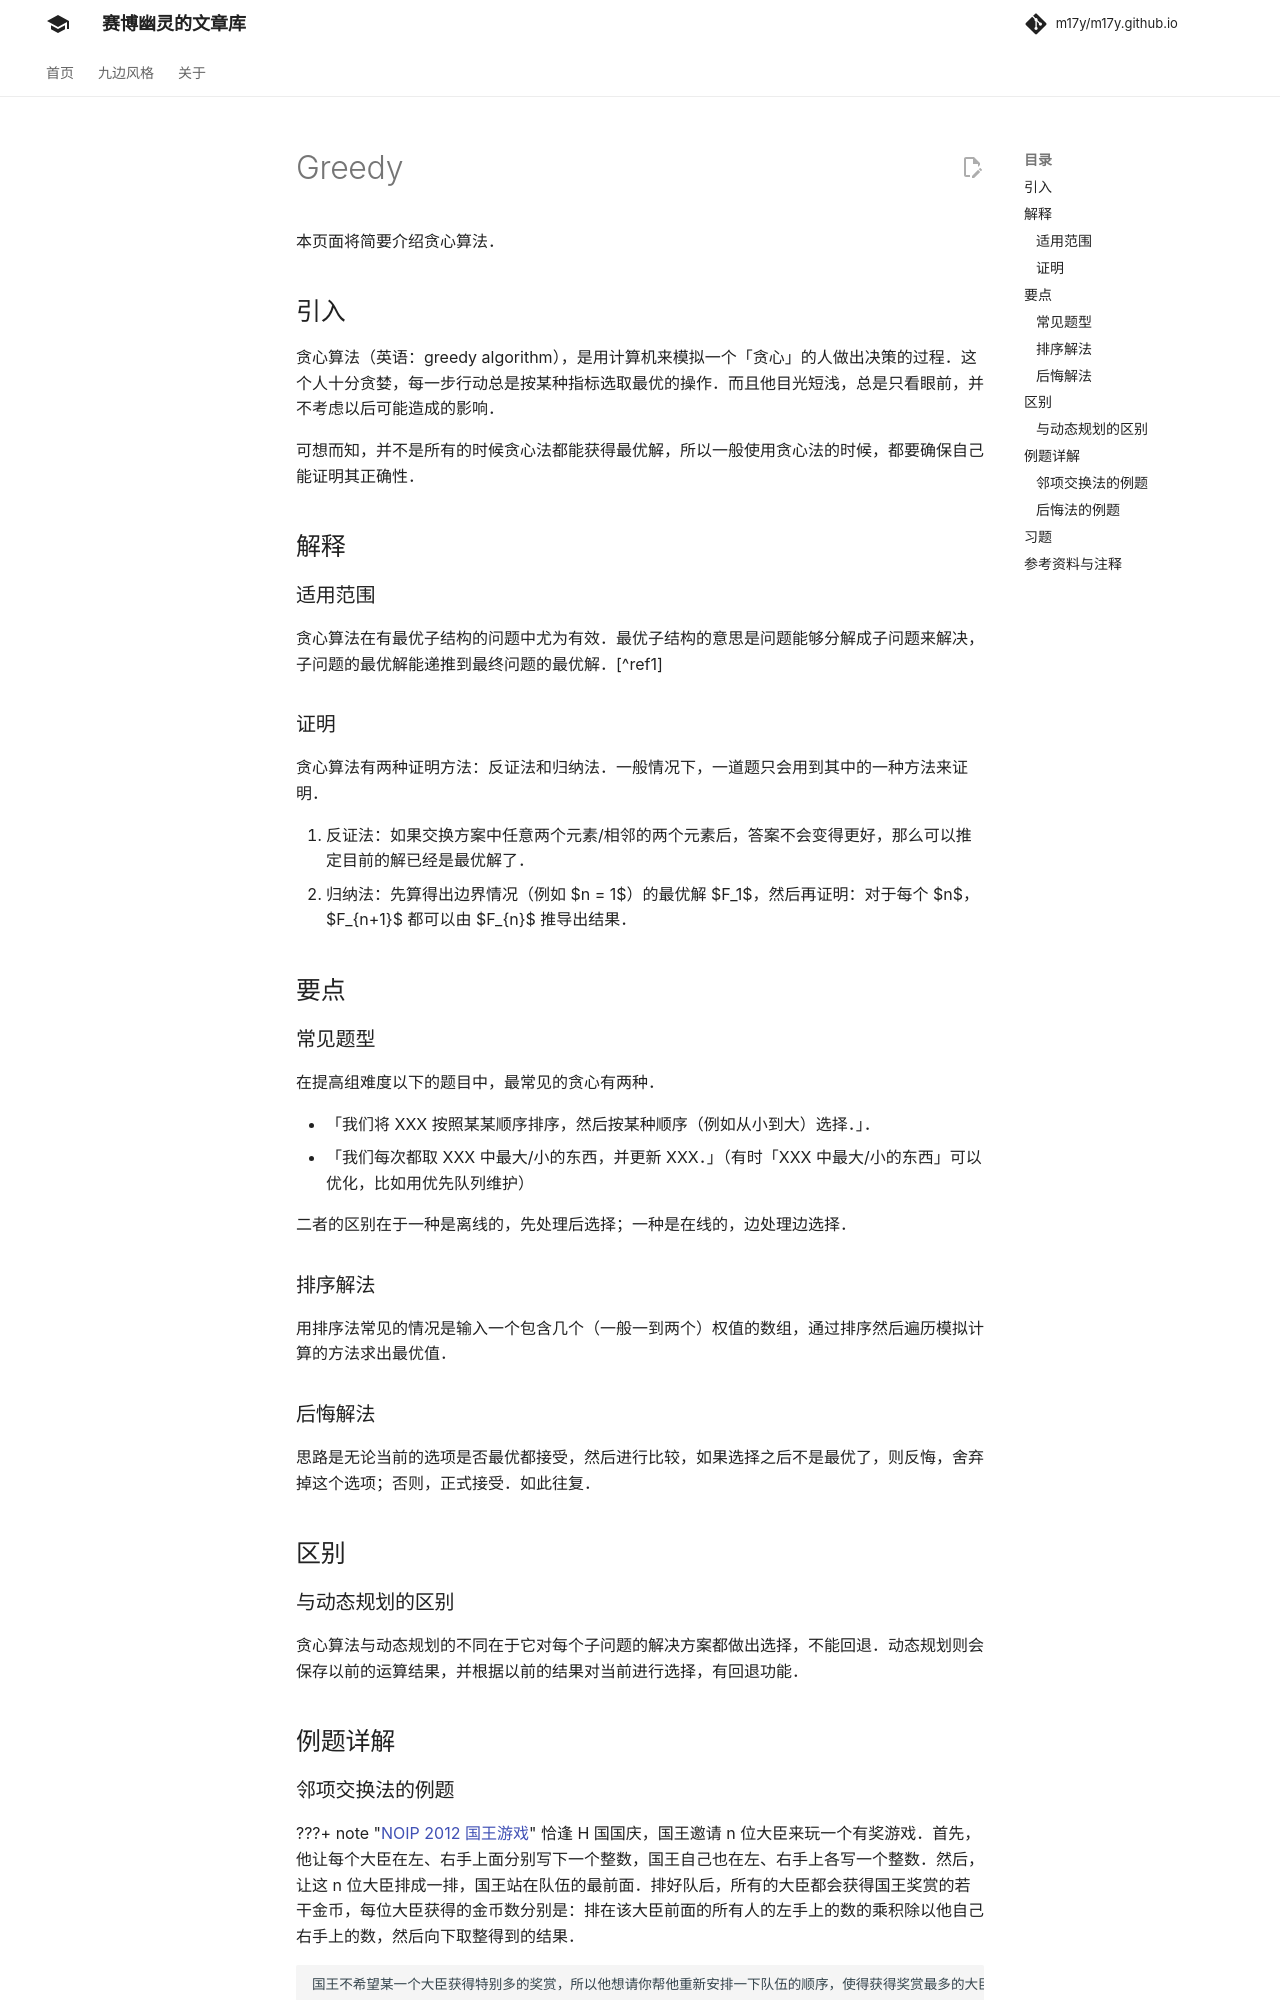

repository: m17y/m17y.github.io · page: basic/greedy/index.html · generator: mkdocs

本页面将简要介绍贪心算法。

## 引入

贪心算法（英语：greedy algorithm），是用计算机来模拟一个「贪心」的人做出决策的过程。这个人十分贪婪，每一步行动总是按某种指标选取最优的操作。而且他目光短浅，总是只看眼前，并不考虑以后可能造成的影响。

可想而知，并不是所有的时候贪心法都能获得最优解，所以一般使用贪心法的时候，都要确保自己能证明其正确性。

## 解释

### 适用范围

贪心算法在有最优子结构的问题中尤为有效。最优子结构的意思是问题能够分解成子问题来解决，子问题的最优解能递推到最终问题的最优解。[^ref1]

### 证明

贪心算法有两种证明方法：反证法和归纳法。一般情况下，一道题只会用到其中的一种方法来证明。

1.  反证法：如果交换方案中任意两个元素/相邻的两个元素后，答案不会变得更好，那么可以推定目前的解已经是最优解了。
2.  归纳法：先算得出边界情况（例如 $n = 1$）的最优解 $F_1$，然后再证明：对于每个 $n$，$F_{n+1}$ 都可以由 $F_{n}$ 推导出结果。

## 要点

### 常见题型

在提高组难度以下的题目中，最常见的贪心有两种。

-   「我们将 XXX 按照某某顺序排序，然后按某种顺序（例如从小到大）选择。」。
-   「我们每次都取 XXX 中最大/小的东西，并更新 XXX。」（有时「XXX 中最大/小的东西」可以优化，比如用优先队列维护）

二者的区别在于一种是离线的，先处理后选择；一种是在线的，边处理边选择。

### 排序解法

用排序法常见的情况是输入一个包含几个（一般一到两个）权值的数组，通过排序然后遍历模拟计算的方法求出最优值。

### 后悔解法

思路是无论当前的选项是否最优都接受，然后进行比较，如果选择之后不是最优了，则反悔，舍弃掉这个选项；否则，正式接受。如此往复。

## 区别

### 与动态规划的区别

贪心算法与动态规划的不同在于它对每个子问题的解决方案都做出选择，不能回退。动态规划则会保存以前的运算结果，并根据以前的结果对当前进行选择，有回退功能。

## 例题详解
